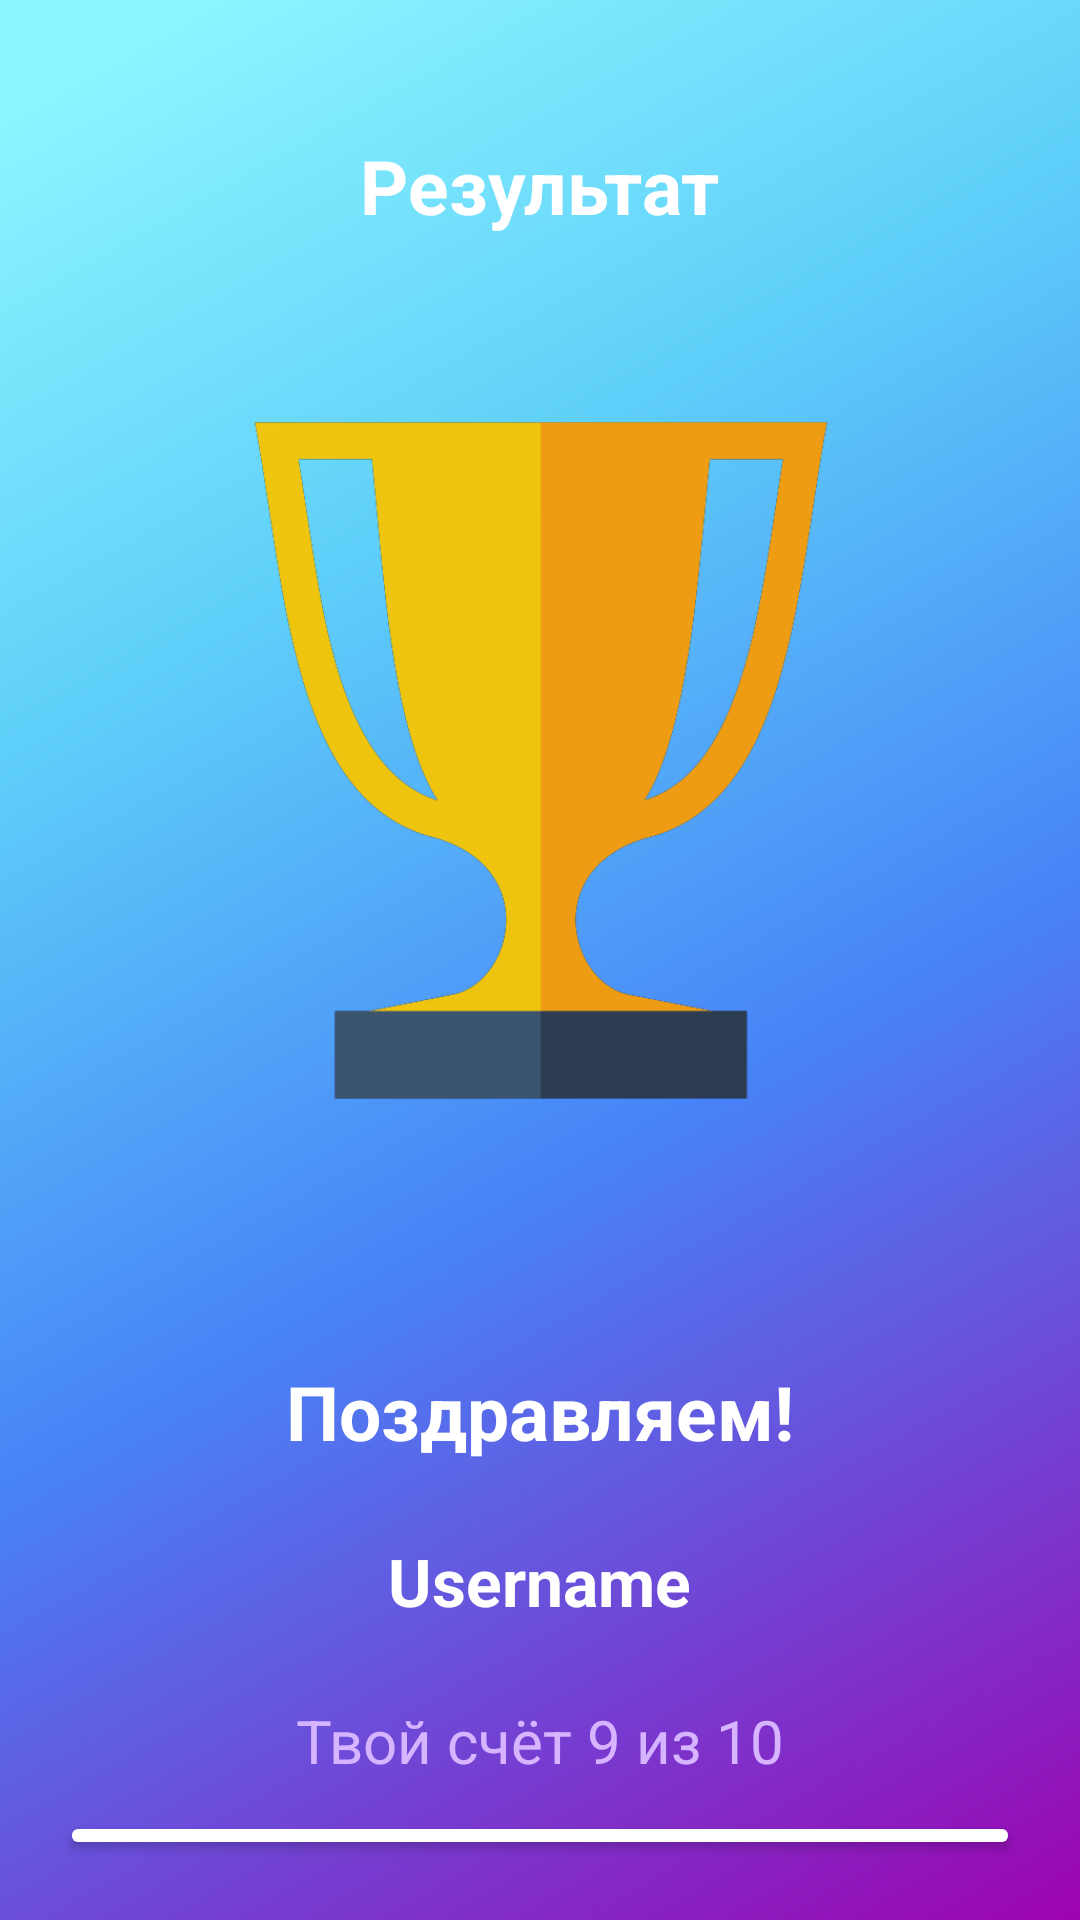

Produce the Android XML layout that renders to this screen, including the resource entries it uses.
<!-- AndroidManifest.xml: activity theme NoActionBarTheme -->
<!-- res/layout/activity_result.xml -->
<?xml version="1.0" encoding="utf-8"?>
<LinearLayout xmlns:android="http://schemas.android.com/apk/res/android"
    xmlns:app="http://schemas.android.com/apk/res-auto"
    xmlns:tools="http://schemas.android.com/tools"
    android:layout_width="match_parent"
    android:layout_height="match_parent"
    android:background="@drawable/ic_background"
    android:orientation="vertical"
    android:gravity="center_horizontal"
    android:padding="20dp"
    tools:context=".ResultActivity">

    <TextView
        android:id="@+id/tv_result"
        android:layout_width="wrap_content"
        android:layout_height="wrap_content"
        android:layout_marginTop="25dp"
        android:text="@string/result"
        android:textColor="@color/white"
        android:textSize="25sp"
        android:textStyle="bold"/>

    <ImageView
        android:id="@+id/iv_cup"
        android:layout_width="350dp"
        android:layout_height="350dp"
        android:contentDescription="@string/image"
        android:src="@drawable/ic_cup"/>

    <TextView
        android:id="@+id/tv_congratulations"
        android:layout_width="wrap_content"
        android:layout_height="wrap_content"
        android:layout_marginTop="25dp"
        android:text="@string/congratulations"
        android:textColor="@color/white"
        android:textSize="25sp"
        android:textStyle="bold"/>

    <TextView
        android:id="@+id/tv_name"
        android:layout_width="wrap_content"
        android:layout_height="wrap_content"
        android:layout_marginTop="25dp"
        android:text="@string/username"
        android:textColor="@color/white"
        android:textSize="22sp"
        android:textStyle="bold"/>

    <TextView
        android:id="@+id/tv_score"
        android:layout_width="wrap_content"
        android:layout_height="wrap_content"
        android:layout_marginTop="25dp"
        android:text="@string/score"
        android:textColor="#D6B4FF"
        android:textSize="20sp"/>

    <Button
        android:id="@+id/btn_finish"
        android:layout_width="match_parent"
        android:layout_height="wrap_content"
        android:layout_marginTop="10dp"
        android:backgroundTint="@color/white"
        android:text="@string/finish"
        android:textColor="@color/purple_500"
        android:textSize="18sp"
        android:textStyle="bold"/>



</LinearLayout>
<!-- resources referenced by this layout -->
<resources>
  <!-- drawable ic_background: png bitmap (drawable, 103929 bytes) -->
  <!-- drawable ic_cup: png bitmap (drawable, 29201 bytes) -->
  <string name="congratulations">Поздравляем!</string>
  <string name="finish">Завершить</string>
  <string name="image">image</string>
  <string name="result">Результат</string>
  <string name="score">Твой счёт 9 из 10</string>
  <string name="username">Username</string>
  <style name="NoActionBarTheme" parent="Theme.AppCompat.Light.NoActionBar">
          <item name="colorPrimary">@color/purple_500</item>
          <item name="android:colorPrimaryDark">@color/purple_700</item>
          <item name="colorAccent">@color/purple_500</item>
      </style>
  <!-- not gathered from this repository: default colours our renderer supplied (Android Studio template values) -->
  <color name="purple_500">#FF6200EE</color>
  <color name="purple_700">#FF3700B3</color>
  <color name="white">#FFFFFFFF</color>
</resources>
